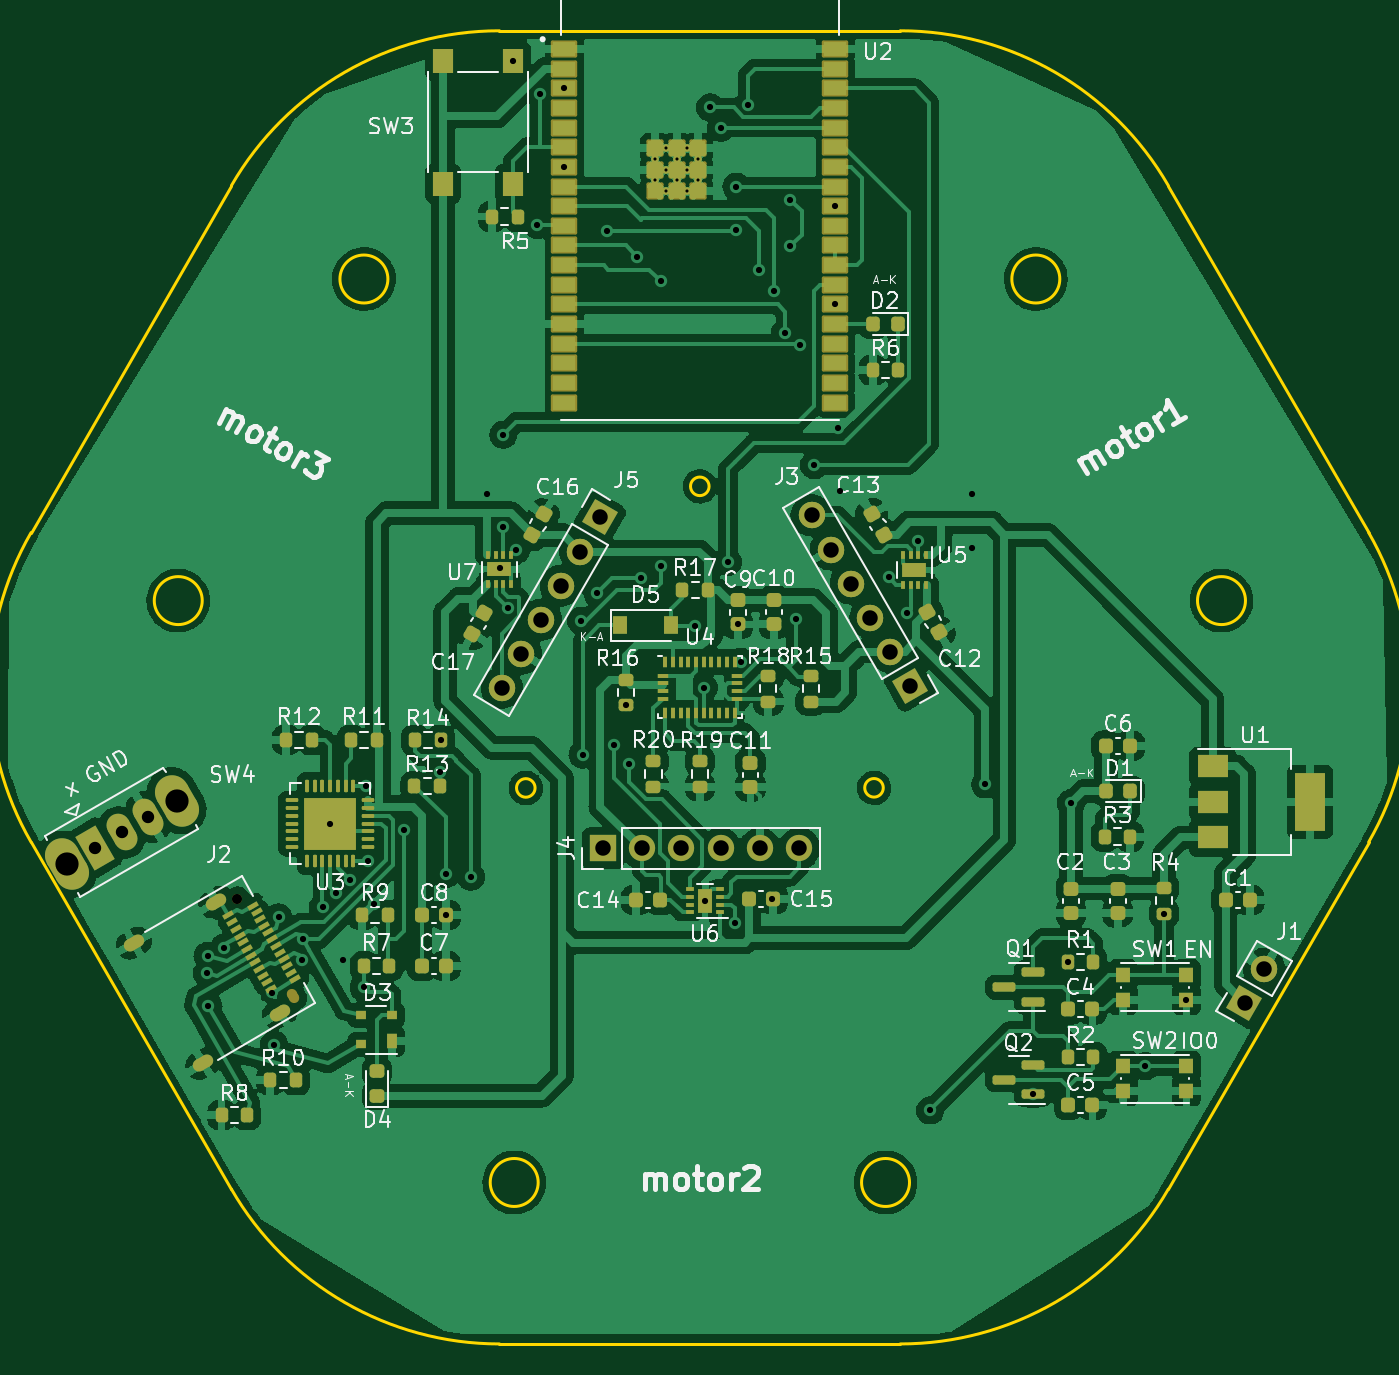
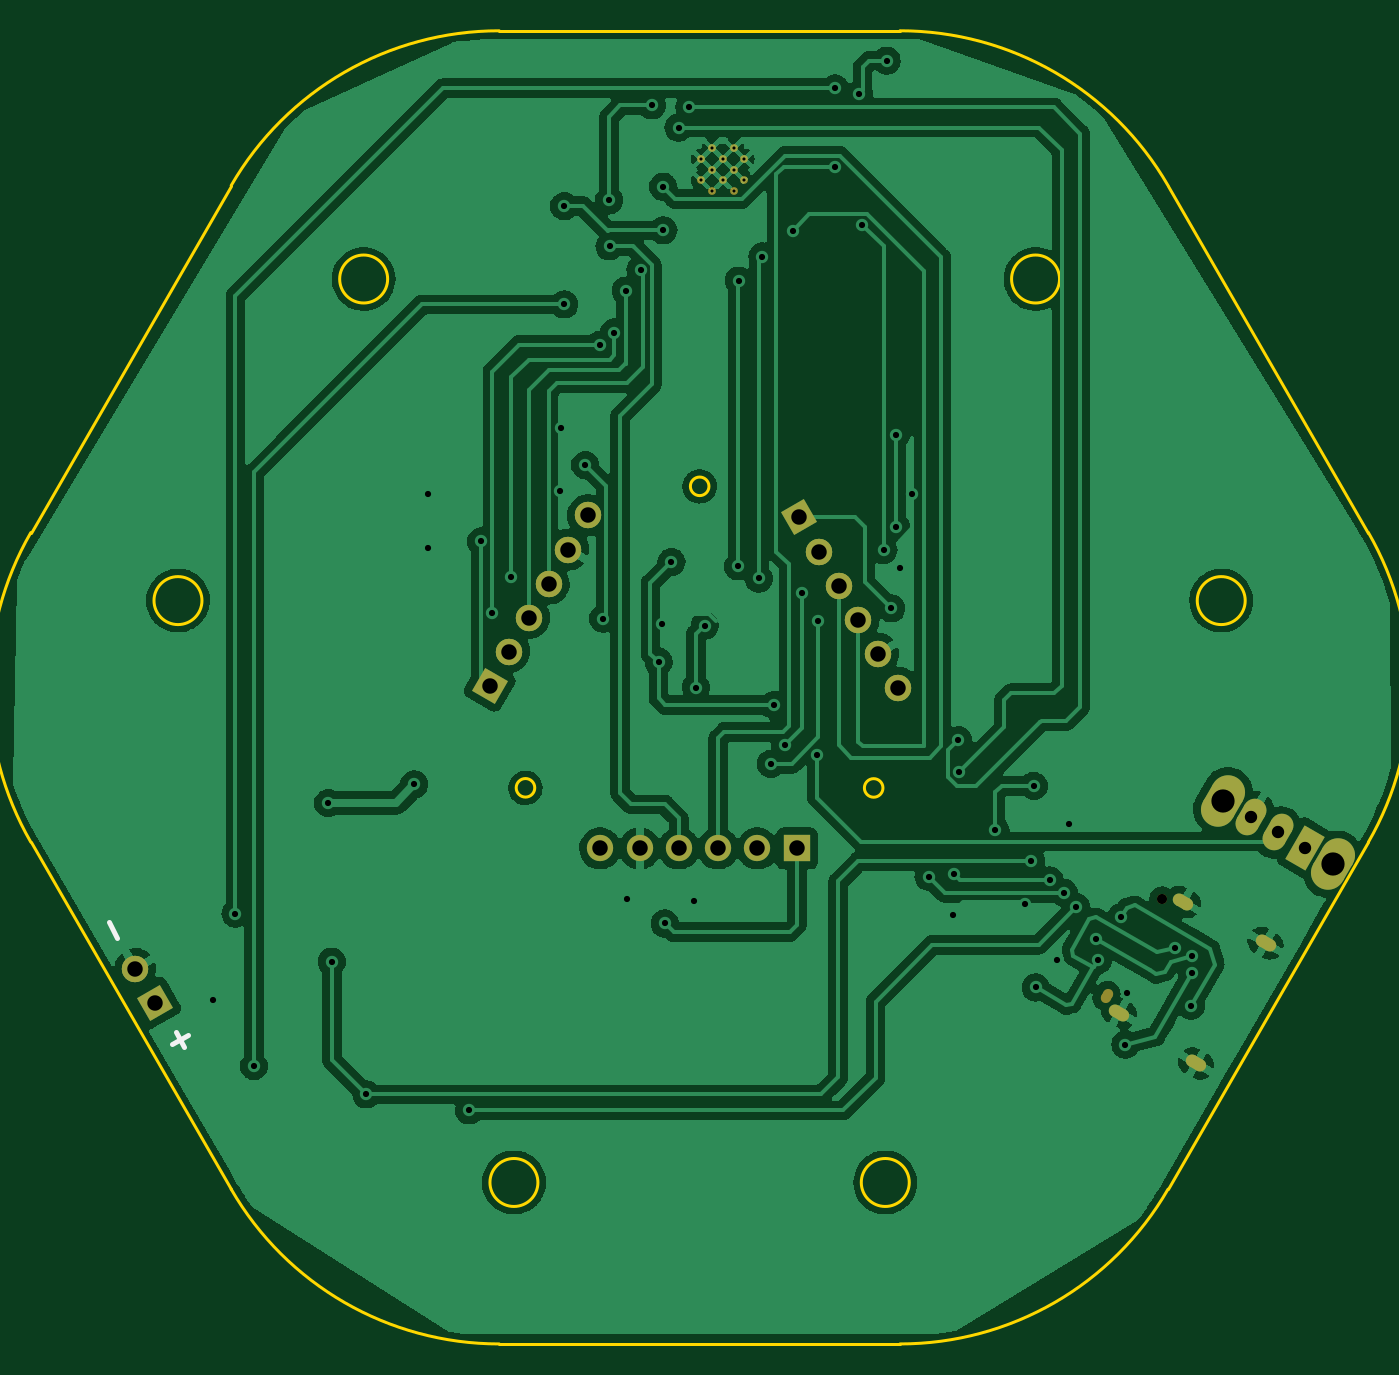
Circuit board: 9 layer files. Board 86.5 x 84.9 mm.
- bottom_copper: omni_wheel-B_Cu.gbl (220795 bytes)
- bottom_mask: omni_wheel-B_Mask.gbs (2981 bytes)
- bottom_silk: omni_wheel-B_Silkscreen.gbo (684 bytes)
- outline: omni_wheel-Edge_Cuts.gm1 (2011 bytes)
- top_copper: omni_wheel-F_Cu.gtl (383898 bytes)
- top_mask: omni_wheel-F_Mask.gts (12814 bytes)
- top_silk: omni_wheel-F_Silkscreen.gto (62992 bytes)
- drill: omni_wheel-NPTH.drl (109 bytes)
- drill: omni_wheel-PTH.drl (2092 bytes)

=== bottom_copper: omni_wheel-B_Cu.gbl (220795 bytes, source omitted) ===
=== bottom_mask: omni_wheel-B_Mask.gbs (2981 bytes, source withheld) ===
=== bottom_silk: omni_wheel-B_Silkscreen.gbo ===
G04 #@! TF.GenerationSoftware,KiCad,Pcbnew,6.0.2+dfsg-1*
G04 #@! TF.CreationDate,2024-09-01T09:28:51+09:00*
G04 #@! TF.ProjectId,omni_wheel,6f6d6e69-5f77-4686-9565-6c2e6b696361,rev?*
G04 #@! TF.SameCoordinates,Original*
G04 #@! TF.FileFunction,Legend,Bot*
G04 #@! TF.FilePolarity,Positive*
%FSLAX46Y46*%
G04 Gerber Fmt 4.6, Leading zero omitted, Abs format (unit mm)*
G04 Created by KiCad (PCBNEW 6.0.2+dfsg-1) date 2024-09-01 09:28:51*
%MOMM*%
%LPD*%
G01*
G04 APERTURE LIST*
%ADD10C,0.300000*%
G04 APERTURE END LIST*
D10*
X138077074Y-115998443D02*
X138648502Y-115008699D01*
X133747074Y-123068443D02*
X134318502Y-122078699D01*
X134527660Y-122859285D02*
X133537916Y-122287857D01*
M02*

=== outline: omni_wheel-Edge_Cuts.gm1 ===
G04 #@! TF.GenerationSoftware,KiCad,Pcbnew,6.0.2+dfsg-1*
G04 #@! TF.CreationDate,2024-09-01T09:28:51+09:00*
G04 #@! TF.ProjectId,omni_wheel,6f6d6e69-5f77-4686-9565-6c2e6b696361,rev?*
G04 #@! TF.SameCoordinates,Original*
G04 #@! TF.FileFunction,Profile,NP*
%FSLAX46Y46*%
G04 Gerber Fmt 4.6, Leading zero omitted, Abs format (unit mm)*
G04 Created by KiCad (PCBNEW 6.0.2+dfsg-1) date 2024-09-01 09:28:51*
%MOMM*%
%LPD*%
G01*
G04 APERTURE LIST*
G04 #@! TA.AperFunction,Profile*
%ADD10C,0.200000*%
G04 #@! TD*
G04 APERTURE END LIST*
D10*
X143679261Y-109829379D02*
G75*
G03*
X143679264Y-89829377I-17320484J10000004D01*
G01*
X70179263Y-67394135D02*
X57226270Y-89829377D01*
X135715585Y-94221683D02*
G75*
G03*
X135715585Y-94221683I-1550003J0D01*
G01*
X87499771Y-57394135D02*
G75*
G03*
X70179263Y-67394135I-8J-19999986D01*
G01*
X80289958Y-73437076D02*
G75*
G03*
X80289958Y-73437076I-1550003J0D01*
G01*
X114002773Y-131829381D02*
G75*
G03*
X114002773Y-131829381I-1550003J0D01*
G01*
X113405763Y-57394132D02*
X87499771Y-57394135D01*
X130726273Y-67394133D02*
G75*
G03*
X113405763Y-57394132I-17320510J-10000001D01*
G01*
X112306929Y-106322164D02*
G75*
G03*
X112306929Y-106322164I-599998J0D01*
G01*
X123715575Y-73437073D02*
G75*
G03*
X123715575Y-73437073I-1549997J0D01*
G01*
X101048594Y-86836589D02*
G75*
G03*
X101048594Y-86836589I-599994J0D01*
G01*
X90002768Y-131829377D02*
G75*
G03*
X90002768Y-131829377I-1550000J0D01*
G01*
X87499775Y-142264624D02*
X113405762Y-142264626D01*
X130726274Y-132264623D02*
X143679261Y-109829379D01*
X89802766Y-106329378D02*
G75*
G03*
X89802766Y-106329378I-599998J0D01*
G01*
X57226271Y-109829378D02*
X70179262Y-132264626D01*
X113405762Y-142264626D02*
G75*
G03*
X130726274Y-132264623I-2J20000007D01*
G01*
X57226270Y-89829377D02*
G75*
G03*
X57226271Y-109829378I17320514J-10000000D01*
G01*
X143679264Y-89829377D02*
X130726273Y-67394133D01*
X68289959Y-94221684D02*
G75*
G03*
X68289959Y-94221684I-1550004J0D01*
G01*
X70179262Y-132264626D02*
G75*
G03*
X87499775Y-142264624I17320512J10000010D01*
G01*
M02*

=== top_copper: omni_wheel-F_Cu.gtl (383898 bytes, source omitted) ===
=== top_mask: omni_wheel-F_Mask.gts (12814 bytes, source omitted) ===
=== top_silk: omni_wheel-F_Silkscreen.gto (62992 bytes, source omitted) ===
=== drill: omni_wheel-NPTH.drl ===
M48
METRIC,TZ
T1C0.650
%
G90
G05
T1
X70553Y-113532
T1
G00X74078Y-119637
M15
G01X74228Y-119897
M16
G05
T0
M30

=== drill: omni_wheel-PTH.drl ===
M48
METRIC,TZ
T1C0.200
T2C0.400
T3C0.500
T4C0.800
T5C1.000
T6C1.500
%
G90
G05
T1
X97553Y-65669
X97553Y-67069
X98253Y-64969
X98253Y-66369
X98253Y-67769
X98953Y-65669
X98953Y-67069
X99653Y-64969
X99653Y-66369
X99653Y-67769
X100353Y-65669
X100353Y-67069
T2
X68618Y-118298
X68634Y-117179
X68690Y-120395
X69698Y-116643
X72828Y-119551
X72933Y-122924
X73221Y-114691
X74722Y-117464
X74821Y-116123
X76107Y-114035
X76553Y-108629
X76905Y-113103
X77380Y-117475
X77832Y-112310
X78728Y-119224
X78853Y-106199
X79015Y-111063
X79390Y-113827
X81334Y-109071
X83658Y-105287
X83735Y-103233
X84015Y-111903
X84053Y-114529
X85655Y-112063
X86699Y-87325
X87515Y-92143
X87755Y-83503
X87755Y-89453
X88063Y-94719
X88363Y-59324
X88565Y-90963
X89945Y-69953
X90130Y-61450
X91703Y-61109
X91703Y-66189
X92775Y-95513
X92873Y-104179
X93835Y-93753
X94445Y-70323
X94915Y-103533
X95653Y-100979
X95845Y-104773
X96395Y-71983
X96625Y-92793
X97915Y-73543
X97955Y-92013
X100128Y-95839
X100703Y-99839
X100783Y-113629
X101115Y-62343
X101815Y-63653
X102270Y-91725
X102703Y-115089
X102795Y-70293
X102816Y-67473
X102903Y-95764
X103103Y-98179
X103540Y-62217
X104265Y-72833
X105115Y-113513
X105225Y-74193
X105975Y-76895
X106275Y-71323
X106295Y-68343
X106680Y-95385
X106905Y-77693
X107840Y-85465
X109203Y-75079
X109203Y-68729
X109400Y-83065
X109483Y-87145
X112645Y-92703
X113848Y-95015
X114573Y-90399
X115345Y-127173
X118035Y-87353
X118035Y-90793
X118905Y-106103
X121990Y-126139
X124225Y-117563
X124453Y-107299
X129253Y-124310
X130453Y-114445
X131903Y-120019
T4
X61351Y-110209
X63083Y-109209
X64815Y-108209
T5
X87648Y-99849
X88918Y-97649
X90188Y-95449
X91458Y-93250
X92728Y-91050
X93998Y-88850
X94173Y-110239
X96713Y-110239
X99253Y-110239
X101793Y-110239
X104333Y-110239
X106873Y-110239
X107668Y-88720
X108938Y-90920
X110208Y-93120
X111478Y-95319
X112748Y-97519
X114018Y-99719
X135653Y-120229
X136923Y-118030
T6
X59532Y-111259
X66633Y-107159
T3
G00X64133Y-116211
M15
G01X63613Y-116511
M16
G05
G00X68623Y-123988
M15
G01X68103Y-124288
M16
G05
G00X69466Y-113548
M15
G01X68946Y-113848
M16
G05
G00X73596Y-120701
M15
G01X73076Y-121001
M16
G05
T0
M30

